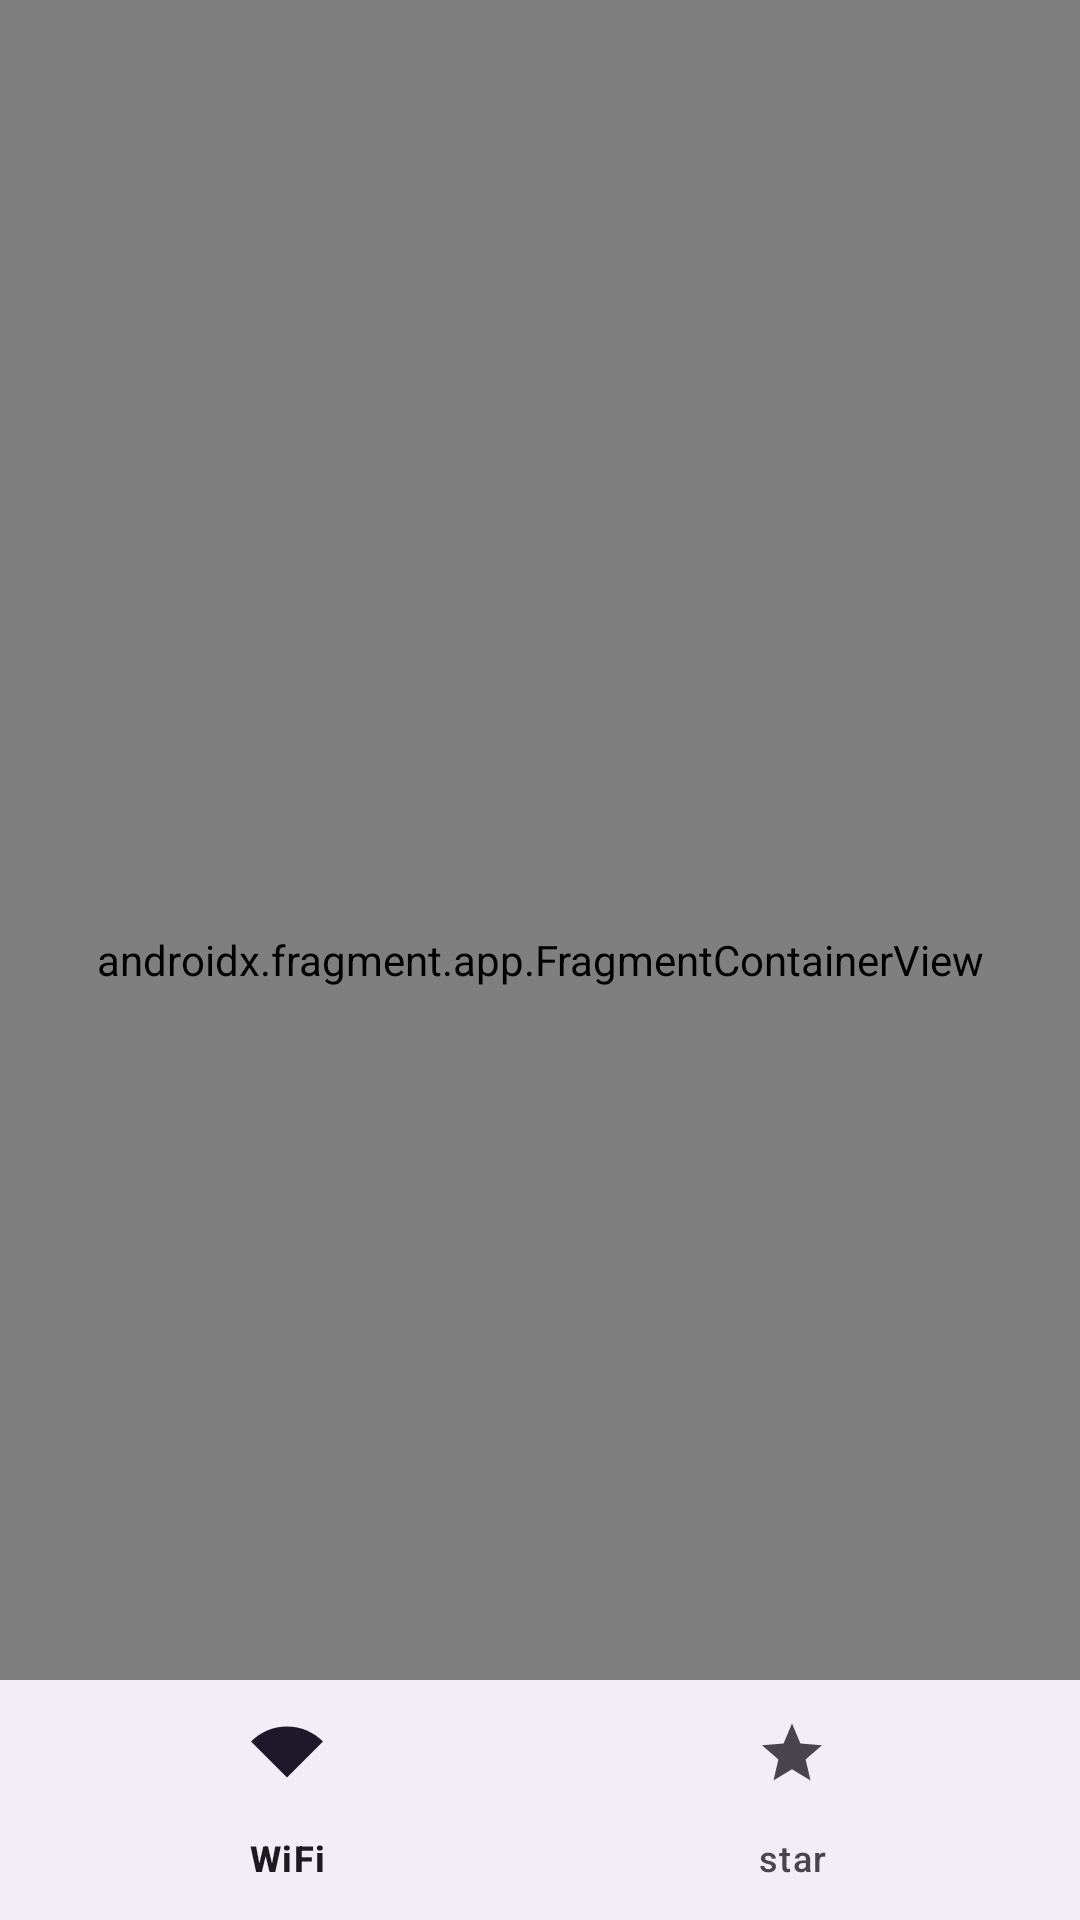

Here is an Android app screen rendered from its layout file. Give the layout XML and the strings, colors and styles it references.
<!-- AndroidManifest.xml: application theme Theme.MaterialYou -->
<!-- res/layout/activity_main.xml -->
<?xml version="1.0" encoding="utf-8"?>
<androidx.constraintlayout.widget.ConstraintLayout xmlns:android="http://schemas.android.com/apk/res/android"
    xmlns:app="http://schemas.android.com/apk/res-auto"
    xmlns:tools="http://schemas.android.com/tools"
    android:layout_width="match_parent"
    android:layout_height="match_parent"
    tools:context=".MainActivity">

    <androidx.fragment.app.FragmentContainerView
        android:id="@+id/nav_host_container"
        android:name="androidx.navigation.fragment.NavHostFragment"
        android:layout_width="match_parent"
        android:layout_height="match_parent"
        app:defaultNavHost="true"
        app:layout_constraintBottom_toBottomOf="parent"
        app:layout_constraintEnd_toEndOf="parent"
        app:layout_constraintStart_toStartOf="parent"
        app:layout_constraintTop_toTopOf="parent"
        app:navGraph="@navigation/navigation" />


    <com.google.android.material.bottomnavigation.BottomNavigationView
        android:id="@+id/bottom_main"
        android:layout_width="match_parent"
        android:layout_height="wrap_content"
        app:layout_constraintBottom_toBottomOf="parent"
        app:layout_constraintEnd_toEndOf="parent"
        app:itemActiveIndicatorStyle="@style/App.Custom.Indicator"
        app:layout_constraintStart_toStartOf="parent"
        app:menu="@menu/bottom_navigation_menu"/>

</androidx.constraintlayout.widget.ConstraintLayout>
<!-- resources referenced by this layout -->
<resources>
  <style name="App.Custom.Indicator" parent="Widget.Material3.BottomNavigationView.ActiveIndicator">
          <item name="android:color">@color/teal_200</item>
      </style>
  <style name="Theme.MaterialYou" parent="Theme.Material3.DayNight.NoActionBar">
          
          <item name="colorPrimary">@color/purple_500</item>
          <item name="colorPrimaryVariant">@color/purple_700</item>
          <item name="colorOnPrimary">@color/white</item>
          
          <item name="colorSecondary">@color/teal_200</item>
          <item name="colorSecondaryVariant">@color/teal_700</item>
          <item name="colorOnSecondary">@color/black</item>
          
          <item name="android:statusBarColor" tools:targetApi="l">?attr/colorSecondaryContainer</item>
          <item name="android:navigationBarColor">?attr/colorSecondaryContainer</item>
  
          
      </style>
  <color name="teal_200">#FFD040</color>
  <color name="purple_500">#FF6200EE</color>
  <color name="purple_700">#FF3700B3</color>
  <color name="white">#FFFFFFFF</color>
  <color name="teal_700">#FF018786</color>
  <color name="black">#FF000000</color>
</resources>
